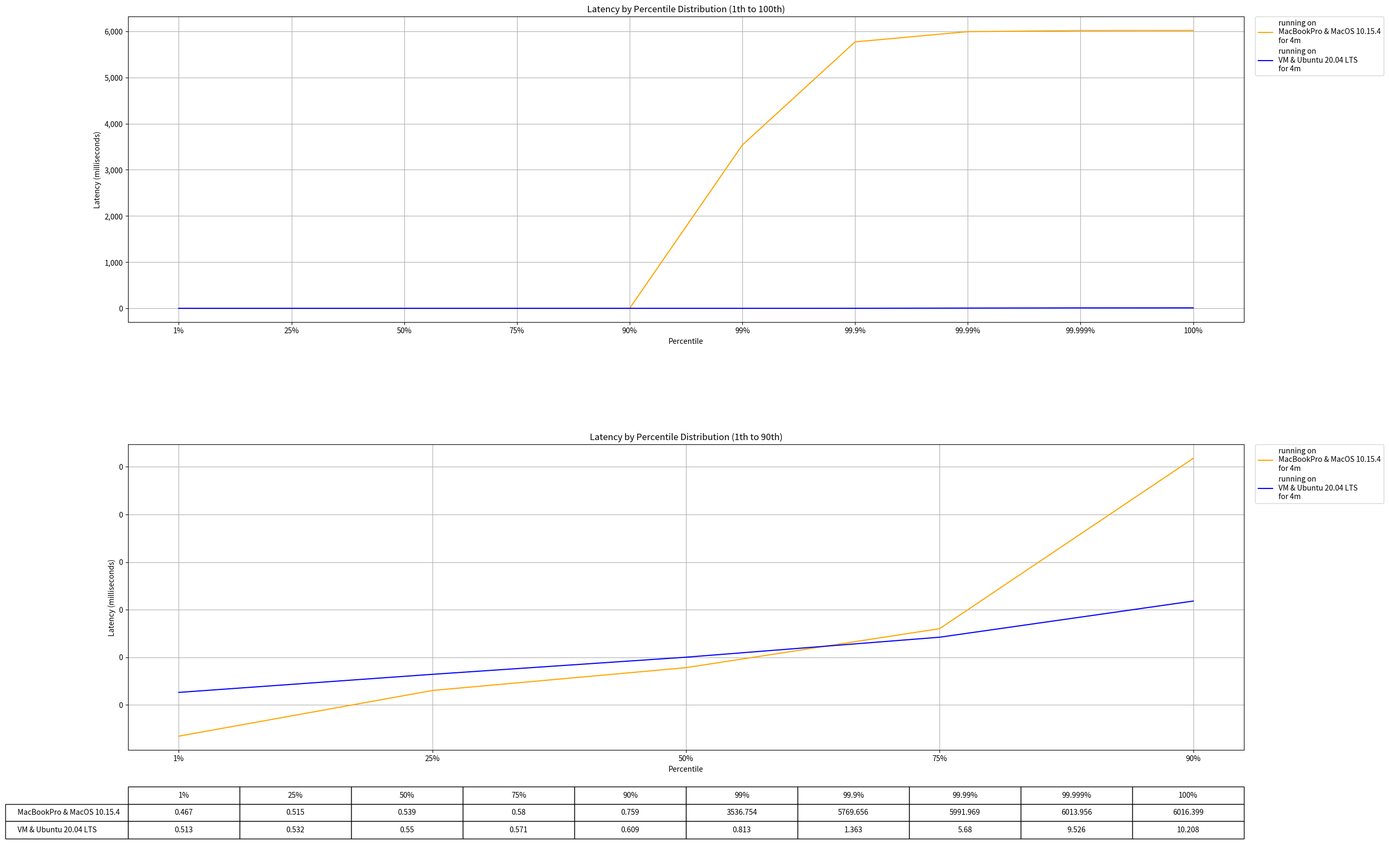

Source code (Python):
import matplotlib.pyplot as plt
from matplotlib import ticker

colors = {
    "running for 10s": "cornflowerblue",
    "running for 30s": "darkcyan",
    "running for 1m": "indianred",
    "running for 2m": "sandybrown",
    "running for 4m": "purple",
    "running for 8m": "aqua",
    "running for 16m": "magenta",
    "running on\nVM & Ubuntu 20.04 LTS\nfor 4m": "blue",
    "running on\nMacBookPro & MacOS 10.15.4\nfor 4m": "orange",
}


def plot_hdr_histogram(data, file_name):
    # fig = figure(num=None, figsize=(34, 12), dpi=300, facecolor="w", edgecolor="k")
    # ax1 = fig.add_subplot(221, label="100th")
    fig, (ax1, ax2) = plt.subplots(2, 1, figsize=(30, 20))
    # make a little extra space between the subplots
    col_labels = list(data["running on\nVM & Ubuntu 20.04 LTS\nfor 4m"].keys())
    rows = []
    row_labels = []
    for running_time, results in data.items():
        if running_time == "running on\nVM & Ubuntu 20.04 LTS\nfor 4m":
            row_labels.append("VM & Ubuntu 20.04 LTS")
        else:
            row_labels.append("MacBookPro & MacOS 10.15.4")
        row = []
        x_values = []
        y_values = []
        for percentile, value in results.items():
            x_values.append(percentile)
            y_values.append(value)
            row.append(value)
        ax1.plot(
            x_values, y_values, label=f"{running_time}", color=colors[running_time]
        )
        rows.append(row)
    # ax1.legend(bbox_to_anchor=(1.01, 1), loc="upper left", borderaxespad=0.0)
    ax1.set_ylabel("Latency (milliseconds)")
    ax1.set_xlabel("Percentile")
    ax1.set_title("Latency by Percentile Distribution (1th to 100th)")
    ax1.grid()
    ax1.legend(bbox_to_anchor=(1.01, 1), loc="upper left", borderaxespad=0.0)
    fig.subplots_adjust(hspace=0.4)
    percentiles = ["1%", "25%", "50%", "75%", "90%"]
    for running_time, results in data.items():
        x_values = []
        y_values = []
        for percentile in percentiles:
            x_values.append(percentile)
            y_values.append(results[percentile])
        ax2.plot(
            x_values, y_values, label=f"{running_time}", color=colors[running_time]
        )
    ax2.set_ylabel("Latency (milliseconds)")
    ax2.set_xlabel("Percentile")
    ax2.set_title("Latency by Percentile Distribution (1th to 90th)")
    ax2.grid()
    ax2.legend(bbox_to_anchor=(1.01, 1), loc="upper left", borderaxespad=0.0)
    ax2.table(
        cellText=rows,
        rowLabels=row_labels,
        cellLoc="center",
        colLabels=col_labels,
        loc="bottom",
        bbox=[0, -0.29, 1, 0.17],
    )
    plt.subplots_adjust(left=0.2, top=0.8)
    ax1.get_yaxis().set_major_formatter(
        ticker.FuncFormatter(lambda x, p: format(int(x), ","))
    )
    ax2.get_yaxis().set_major_formatter(
        ticker.FuncFormatter(lambda x, p: format(int(x), ","))
    )
    plt.savefig(f"{file_name}_.pdf")
    plt.close(fig)


data_mac = {
    "1%": 0.467,
    "25%": 0.515,
    "50%": 0.539,
    "75%": 0.580,
    "90%": 0.759,
    "99%": 3536.754,
    "99.9%": 5769.656,
    "99.99%": 5991.969,
    "99.999%": 6013.956,
    "100%": 6016.399,
}
data_momentum = {
    "1%": 0.513,
    "25%": 0.532,
    "50%": 0.550,
    "75%": 0.571,
    "90%": 0.609,
    "99%": 0.813,
    "99.9%": 1.363,
    "99.99%": 5.680,
    "99.999%": 9.526,
    "100%": 10.208,
}

if __name__ == "__main__":
    plot_hdr_histogram(
        {
            "running on\nMacBookPro & MacOS 10.15.4\nfor 4m": data_mac,
            "running on\nVM & Ubuntu 20.04 LTS\nfor 4m": data_momentum,
        },
        "mac_vs_vm_wrk",
    )  # type: ignore
